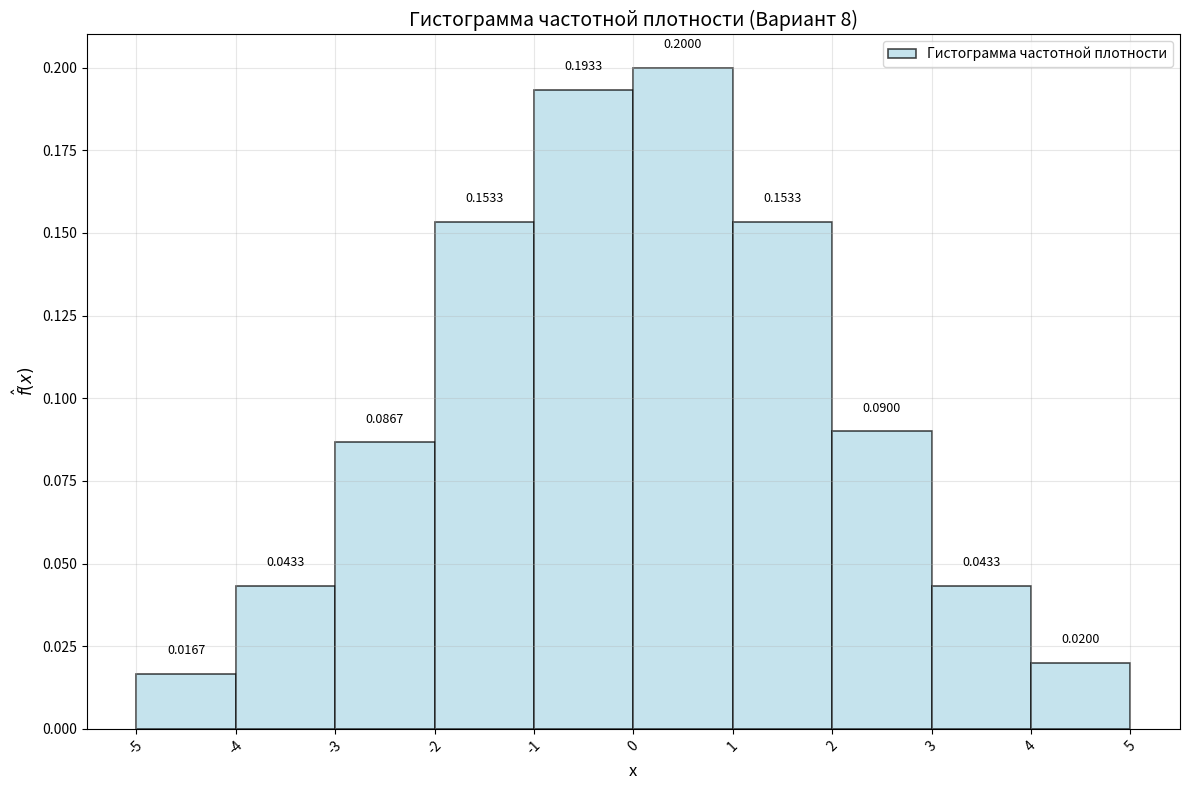

Recreate this plot in Python.
import matplotlib.pyplot as plt
import numpy as np

# Данные вашего варианта
n = 300
l = 10
x_min = -5
x_max = 5
n_i = [5, 13, 26, 46, 58, 60, 46, 27, 13, 6]
alpha = 0.05

# Ширина интервала
h = (x_max - x_min) / l

# Расчет вероятностей и плотностей
p_i = [ni / n for ni in n_i]
f_i = [pi / h for pi in p_i]

# Границы интервалов
bins = [x_min + i * h for i in range(l + 1)]

# Данные для гистограммы (повторяем каждое значение n_i раз)
data = []
for i, count in enumerate(n_i):
    # Середина интервала
    mid_point = (bins[i] + bins[i+1]) / 2
    # Добавляем mid_point count раз
    data.extend([mid_point] * count)

# Построение гистограммы
plt.figure(figsize=(12, 8))

# Гистограмма частотной плотности
plt.hist(data, bins=bins, density=True, alpha=0.7, color='lightblue', 
         edgecolor='black', linewidth=1.2, label='Гистограмма частотной плотности')

# Настройки графика
plt.xlabel('x', fontsize=12)
plt.ylabel('$\\hat{f}(x)$', fontsize=12)
plt.title('Гистограмма частотной плотности (Вариант 8)', fontsize=14)
plt.grid(True, alpha=0.3)
plt.legend()

# Подписи на оси x
plt.xticks(bins, rotation=45)

# Добавление значений плотности на график
midpoints = [(bins[i] + bins[i+1]) / 2 for i in range(l)]
for i, (mid, density) in enumerate(zip(midpoints, f_i)):
    plt.text(mid, density + 0.005, f'{density:.4f}', 
             ha='center', va='bottom', fontsize=9)

plt.tight_layout()
plt.show()

# Вывод таблицы с данными
print("Таблица для гистограммы:")
print("i | Интервал        | n_i | p̂_i    | f̂_i")
print("-" * 55)
for i in range(l):
    interval = f"[{bins[i]:.1f}, {bins[i+1]:.1f})" if i < l-1 else f"[{bins[i]:.1f}, {bins[i+1]:.1f}]"
    print(f"{i+1:2} | {interval:14} | {n_i[i]:3} | {p_i[i]:.5f} | {f_i[i]:.5f}")

print("-" * 55)
print(f"{'Σ':2} | {'':14} | {sum(n_i):3} | {sum(p_i):.5f} | {sum(f_i):.5f}")

# Дополнительная информация
print(f"\nОбщее количество наблюдений: n = {n}")
print(f"Ширина интервала: h = {h}")
print(f"Уровень значимости: α = {alpha}")
print(f"Проверка площади гистограммы: Σ(f̂_i × h) = {sum(f_i) * h:.6f}")